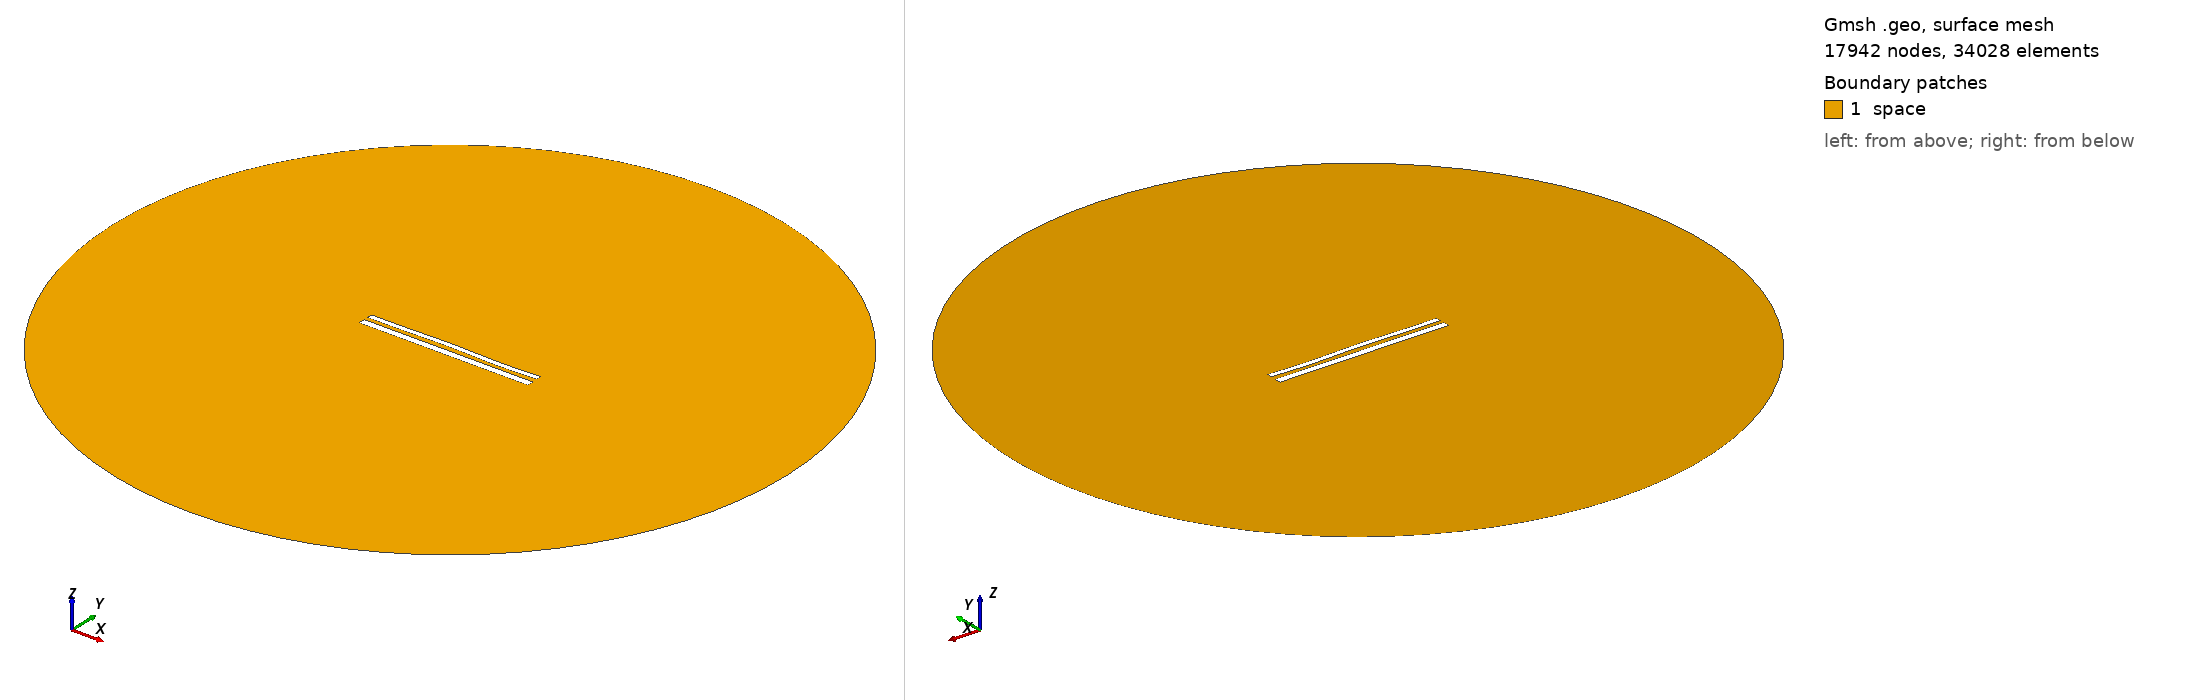

Gmsh geometry script, surface-meshed: 17942 nodes, 34028 surface elements. Boundary patches (legend numbers): 1 space. Left view from above one corner, right view from below the opposite corner. Legend entries are the model's physical surfaces. The drawing asked Gmsh for element sizes between 1% and 20% of the model's largest extent; the script's own settings can give other sizes.

=== 1537.geo (drawn) ===
//---------------------------------------
// Geometry kernel
//---------------------------------------

SetFactory("OpenCASCADE");



//---------------------------------------
// Parameters of the geometry
//---------------------------------------

// Overetch of the upper plate
overetch = 0.375;

// Distance between the plates
distance = 2.25;

// Discretization over the x axis (for the deformation)
nx = 50; 

// Length of the plate
L = 100 - overetch; 

// Number of modes
n = 4; 

// 1st mode coefficient
coeff(1) = 0.15;
beta(1) = 0.596864 * 3.1415926535 / L;

// 2nd mode coefficient
coeff(2) = 0.15;
beta(2) = 1.49418 * 3.1415926535 / L;

// 3rd mode coefficient
coeff(3) = 0.15;
beta(3) = 2.50025 * 3.1415926535 / L;

// 4th mode coefficient
coeff(4) = -0.15;
beta(4) = 3.49999 * 3.1415926535 / L;



//---------------------------------------
// Upper plate (deformed rectangle)
//---------------------------------------

// Coordiantes of the upper plate
xmin = -50;
xmax = 50 - overetch;

// Height of the upper plate
yheight = 4 - 2 * overetch;

// Indexes of the points
UpperID[] = {};
LowerID[] = {};
LeftID[] = {};
RightID[] = {};

// Point index
p = 1;

// Horizontal edges
For i In {1:nx}
    x = xmin + (i-1)*(xmax - xmin)/(nx-1);

    y_bottom = distance / 2 + overetch;
    For j In {1:n}
        C = (Cosh(beta(j)*L) + Cos(beta(j)*L)) / (Sinh(beta(j)*L) + Sin(beta(j)*L));
        y_bottom  = y_bottom + coeff(j) * (Cosh(beta(j)*(x+50)) - Cos(beta(j)*(x+50)) - C * (Sinh(beta(j)*(x+50)) - Sin(beta(j)*(x+50))));
    EndFor

    y_top = y_bottom + yheight;

    Point(p) = {x, y_top, 0, 1.0};
    UpperID[i] = p;
    p = p + 1;

    Point(p) = {x, y_bottom, 0, 1.0};
    LowerID[i] = p;
    p = p + 1;
EndFor

// Create point lists
UpperPts[] = {}; LowerPts[] = {};
For i In {1:nx}
  UpperPts[] += {UpperID[i]};
  LowerPts[] += {LowerID[i]};
EndFor

// Build splines
Spline(1) = {UpperPts[]};
Spline(2) = {LowerPts[]};
Line(3) = {LowerPts[nx-1], UpperPts[nx-1]};
Line(4) = {LowerPts[0], UpperPts[0]};

// Build the plane surface
Curve Loop(1) = {2, 3, -1, -4};
Plane Surface(1) = {1};



//---------------------------------------
// Lower plate (rectangle)
//---------------------------------------

// Vertices
Point(1001) = {-50, -1, 0, 1.0};
Point(1002) = { 50, -1, 0, 1.0};
Point(1003) = { 50,  -5, 0, 1.0};
Point(1004) = {-50,  -5, 0, 1.0};

// Edges
Line(5) = {1001, 1002};
Line(6) = {1002, 1003};
Line(7) = {1003, 1004};
Line(8) = {1004, 1001};

// Plane surface
Line Loop(2) = {5, 6, 7, 8};
Plane Surface(2) = {2}; 



//---------------------------------------
// Outer (fictious) boundary
//---------------------------------------

// Points
Point(1005) = {0, 0, 0};       // Center
Point(1006) = {200, 0, 0};     // Start point
Point(1007) = {0, 200, 0};     // 90 degrees
Point(1008) = {-200, 0, 0};    // 180 degrees
Point(1009) = {0, -200, 0};    // 270 degrees

// Circle arcs (each needs start, center, end)
Circle(9) = {1006, 1005, 1007};
Circle(10) = {1007, 1005, 1008};
Circle(11) = {1008, 1005, 1009};
Circle(12) = {1009, 1005, 1006};

// Plane surface for the entire domain
Curve Loop(3) = {9, 10, 11, 12};
Surface(3) = {3};

// Subtract the plates from the whole domain to obtain the actual domain where we want to solve the equations
BooleanDifference{ Surface{3}; Delete; }{ Surface{1}; Surface{2}; Delete; }




//---------------------------------------
// Transfinite Lines/Curves
//---------------------------------------

// Set the number of points on the boundaries
r = 12;
d = 0.15;

// Plates
Transfinite Curve {1} = 50*r/4 Using Progression 1;
Transfinite Line {2} = 50*r Using Progression 1;
Transfinite Curve {3, 4} = 2*r Using Progression 1+d;
Transfinite Line {5} = 50*r Using Progression 1;
Transfinite Line {7} = 50*r/4 Using Progression 1;
Transfinite Line {6} = 2*r Using Progression 1+d;
Transfinite Line {8} = 2*r Using Progression 1-d;

// Outer boundary
Transfinite Line {9, 10, 11, 12} = 20 Using Progression 1;



//---------------------------------------
// Physical groups
//---------------------------------------                

// Physical curves (boundaries)
Physical Line("force_segment", 10) = {2};
Physical Line("upper_plate", 11) = {1, 3, 4};
Physical Line("lower_plate", 12) = {5, 6, 7, 8};
Physical Line("boundary", 20) = {9, 10, 11, 12};

// Physical Surfaces
Physical Surface("space", 30) = {3};



//---------------------------------------
// 6. Generate the Mesh
//---------------------------------------

// 2D mesh generation
Mesh 2;
